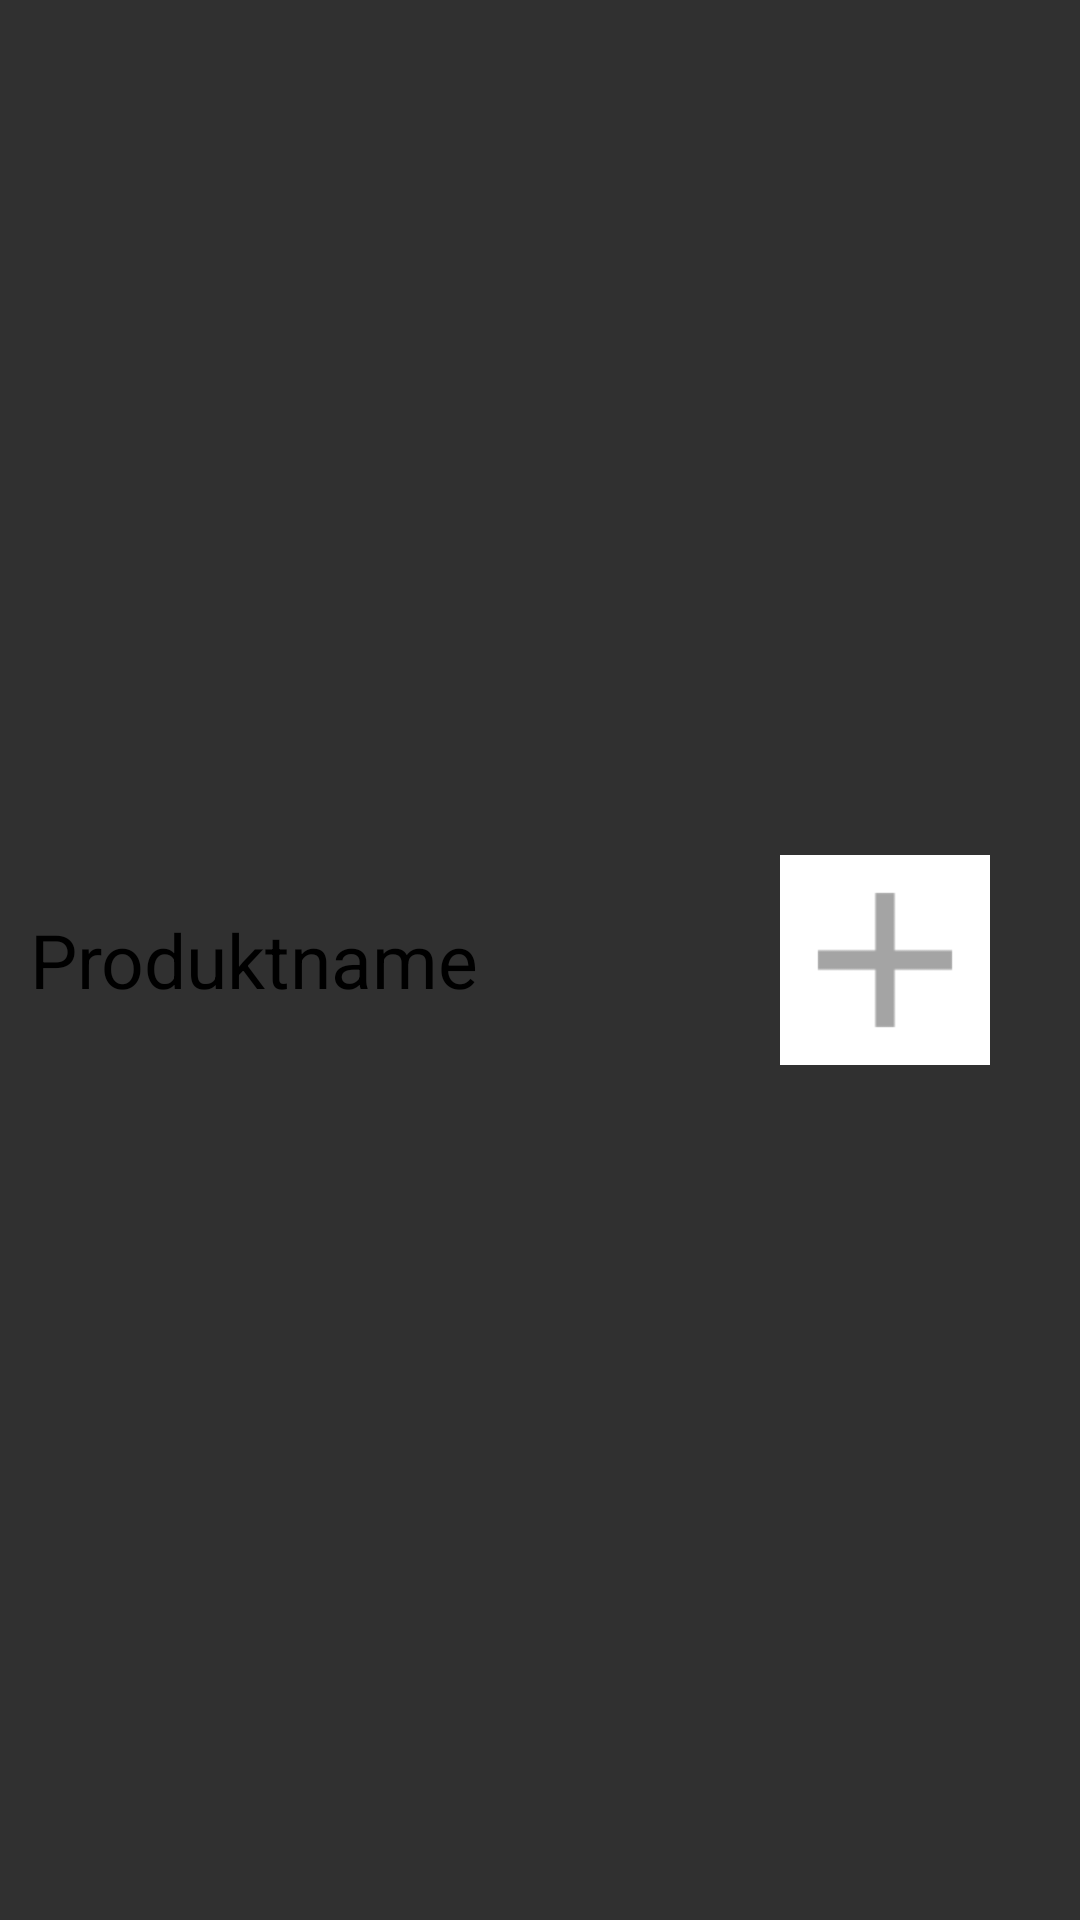

Produce the Android XML layout that renders to this screen, including the resource entries it uses.
<!-- AndroidManifest.xml: application theme Theme.AppCompat.NoActionBar -->
<!-- res/layout/template_homepage_items_test.xml -->
<?xml version="1.0" encoding="utf-8"?>
<LinearLayout xmlns:android="http://schemas.android.com/apk/res/android"
    android:layout_width="match_parent"
    android:layout_height="match_parent"
    android:layout_gravity="center">

    <LinearLayout
        android:layout_gravity="center"
        android:layout_width="350dp"
        android:layout_height="100dp"
        android:background="@drawable/rectangle_for_login">

        <TextView
            android:layout_width="250dp"
            android:layout_height="match_parent"
            android:text="Produktname"
            android:textColor="#000"
            android:textSize="25sp"
            android:gravity="center|start"
            android:layout_marginStart="10dp"/>


        <ImageView
            android:layout_width="70dp"
            android:layout_height="70dp"
            android:layout_gravity="center"
            android:src="@mipmap/add_icon"
            android:background="#fff"/>


    </LinearLayout>

</LinearLayout>
<!-- resources referenced by this layout -->
<resources>
  <!-- mipmap add_icon: png bitmap (mipmap-hdpi, 269 bytes) -->
</resources>
